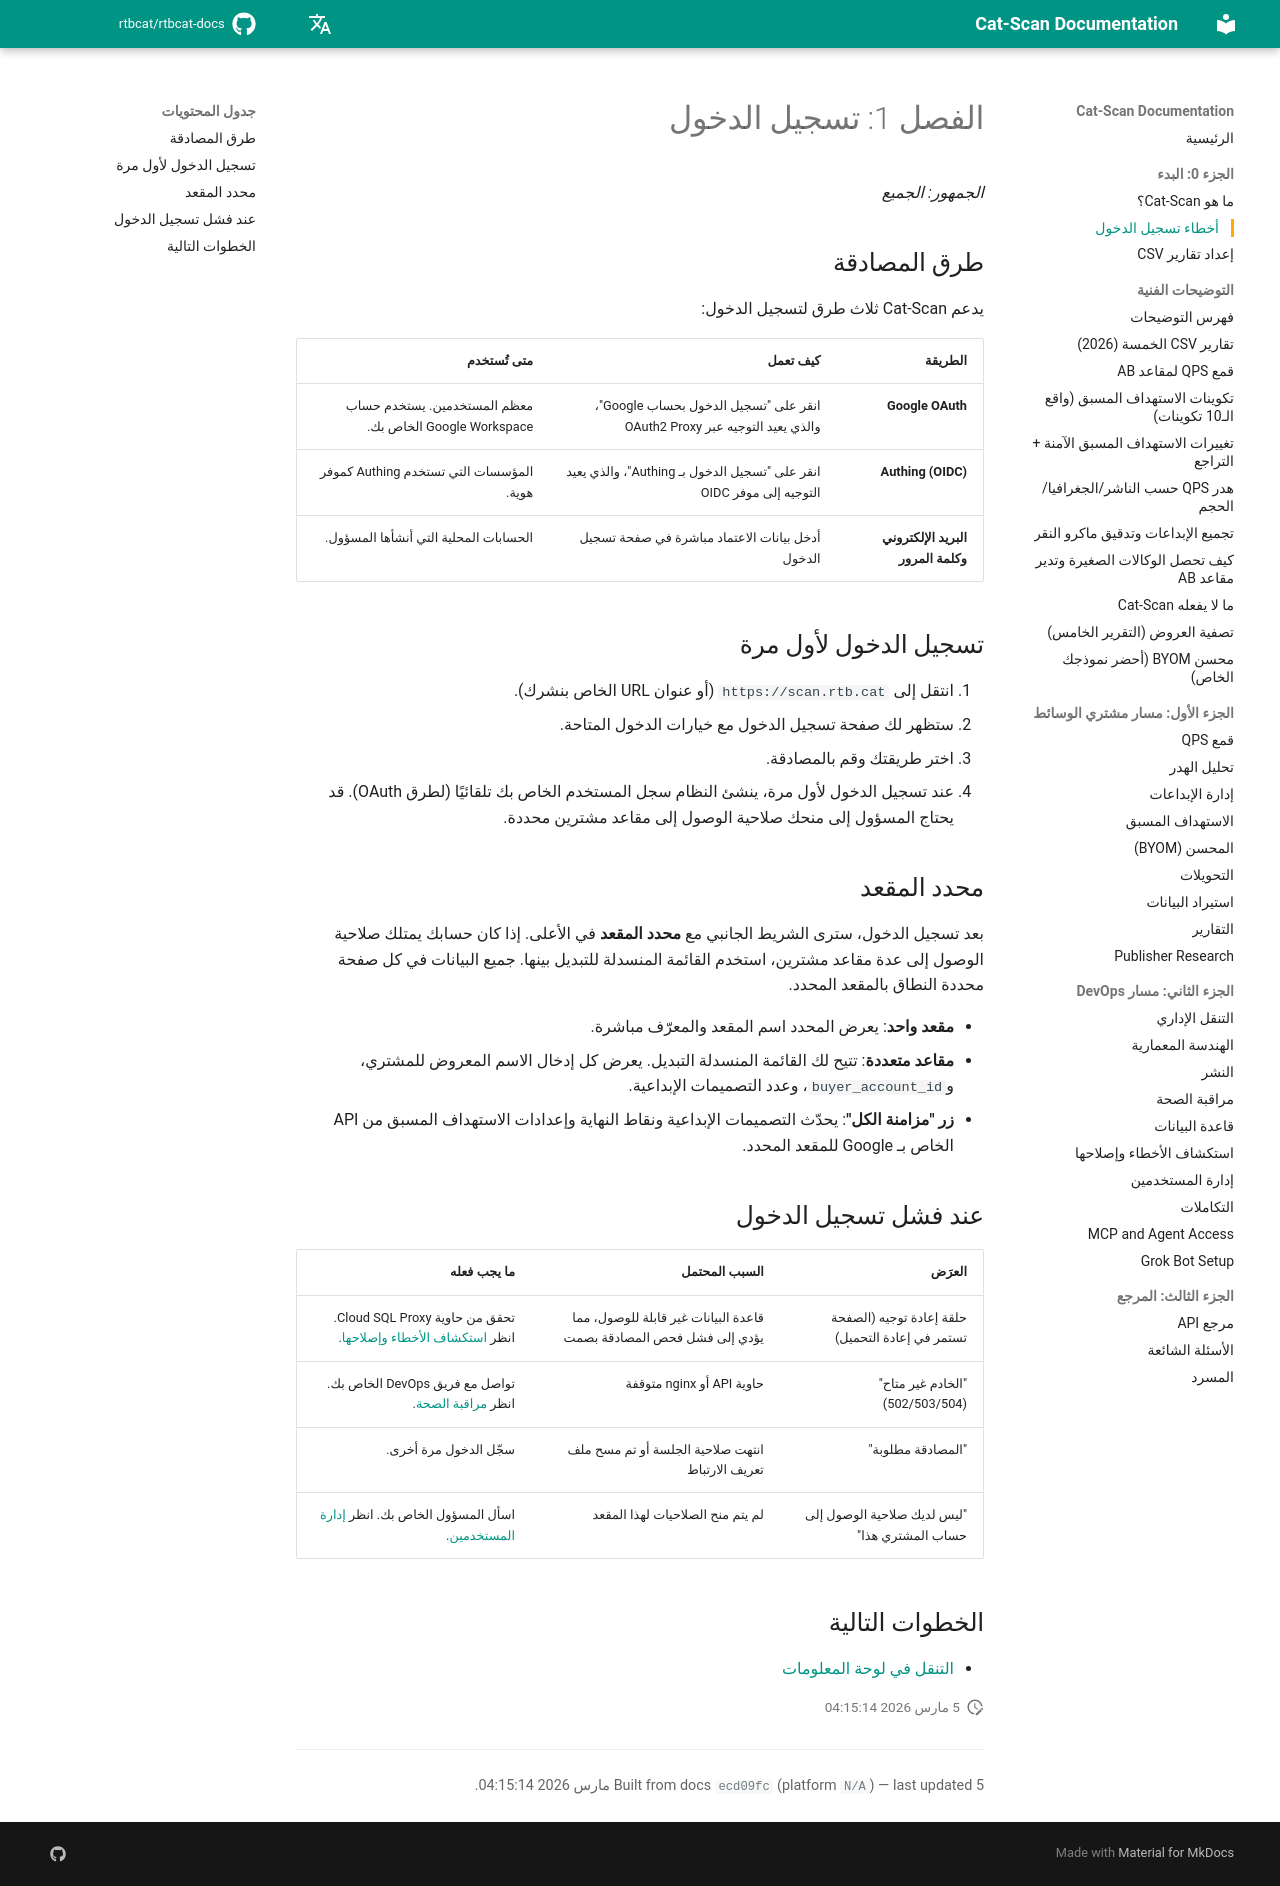

repository: rtbcat/rtbcat-docs · page: ar/01-logging-in/index.html · generator: mkdocs

# الفصل 1: تسجيل الدخول

*الجمهور: الجميع*

## طرق المصادقة

يدعم Cat-Scan ثلاث طرق لتسجيل الدخول:

| الطريقة | كيف تعمل | متى تُستخدم |
|---------|----------|-------------|
| **Google OAuth** | انقر على "تسجيل الدخول بحساب Google"، والذي يعيد التوجيه عبر OAuth2 Proxy | معظم المستخدمين. يستخدم حساب Google Workspace الخاص بك. |
| **Authing (OIDC)** | انقر على "تسجيل الدخول بـ Authing"، والذي يعيد التوجيه إلى موفر OIDC | المؤسسات التي تستخدم Authing كموفر هوية. |
| **البريد الإلكتروني وكلمة المرور** | أدخل بيانات الاعتماد مباشرة في صفحة تسجيل الدخول | الحسابات المحلية التي أنشأها المسؤول. |

## تسجيل الدخول لأول مرة

1. انتقل إلى `https://scan.rtb.cat` (أو عنوان URL الخاص بنشرك).
2. ستظهر لك صفحة تسجيل الدخول مع خيارات الدخول المتاحة.
3. اختر طريقتك وقم بالمصادقة.
4. عند تسجيل الدخول لأول مرة، ينشئ النظام سجل المستخدم الخاص بك تلقائيًا
   (لطرق OAuth). قد يحتاج المسؤول إلى منحك صلاحية الوصول إلى مقاعد
   مشترين محددة.

## محدد المقعد

بعد تسجيل الدخول، سترى الشريط الجانبي مع **محدد المقعد** في الأعلى.
إذا كان حسابك يمتلك صلاحية الوصول إلى عدة مقاعد مشترين، استخدم القائمة
المنسدلة للتبديل بينها. جميع البيانات في كل صفحة محددة النطاق بالمقعد المحدد.

- **مقعد واحد**: يعرض المحدد اسم المقعد والمعرّف مباشرة.
- **مقاعد متعددة**: تتيح لك القائمة المنسدلة التبديل. يعرض كل إدخال الاسم
  المعروض للمشتري، و`buyer_account_id`، وعدد التصميمات الإبداعية.
- **زر "مزامنة الكل"**: يحدّث التصميمات الإبداعية ونقاط النهاية وإعدادات
  الاستهداف المسبق من API الخاص بـ Google للمقعد المحدد.

## عند فشل تسجيل الدخول

| العرَض | السبب المحتمل | ما يجب فعله |
|--------|--------------|-------------|
| حلقة إعادة توجيه (الصفحة تستمر في إعادة التحميل) | قاعدة البيانات غير قابلة للوصول، مما يؤدي إلى فشل فحص المصادقة بصمت | تحقق من حاوية Cloud SQL Proxy. انظر [استكشاف الأخطاء وإصلاحها](15-troubleshooting.md). |
| "الخادم غير متاح" (502/503/504) | حاوية API أو nginx متوقفة | تواصل مع فريق DevOps الخاص بك. انظر [مراقبة الصحة](13-health-monitoring.md). |
| "المصادقة مطلوبة" | انتهت صلاحية الجلسة أو تم مسح ملف تعريف الارتباط | سجّل الدخول مرة أخرى. |
| "ليس لديك صلاحية الوصول إلى حساب المشتري هذا" | لم يتم منح الصلاحيات لهذا المقعد | اسأل المسؤول الخاص بك. انظر [إدارة المستخدمين](16-user-admin.md). |

## الخطوات التالية

- [التنقل في لوحة المعلومات](02-navigating-the-dashboard.md)
